Run: headless pygame with SDL's dummy video driver; simulated clock (each Clock.tick advances the game by its frame time, no real sleeping); random seed 0; keys injected as events and as key.get_pressed() state; no mouse input; restart key R tapped at the start of phases 3 and 4.
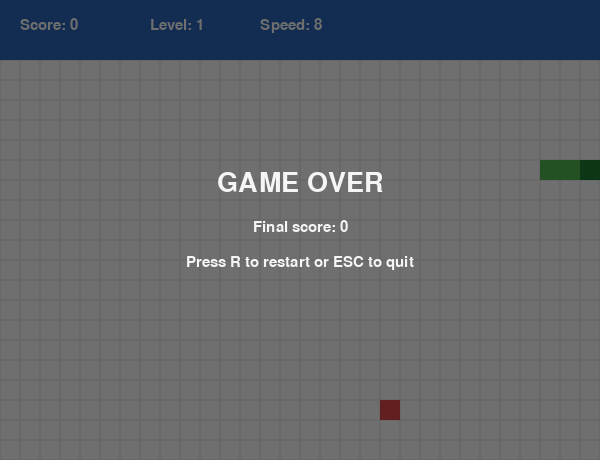
Frame 1 of 4 · flips 1–60 · no input
Frame 2 of 4 · flips 61–180 · tapped SPACE, RETURN · held RIGHT (→), D · screen unchanged from frame 1, image omitted
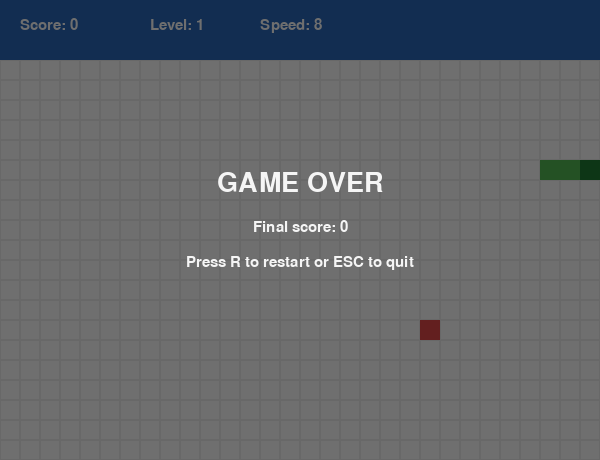
Frame 3 of 4 · flips 181–300 · tapped R · held DOWN (↓), S
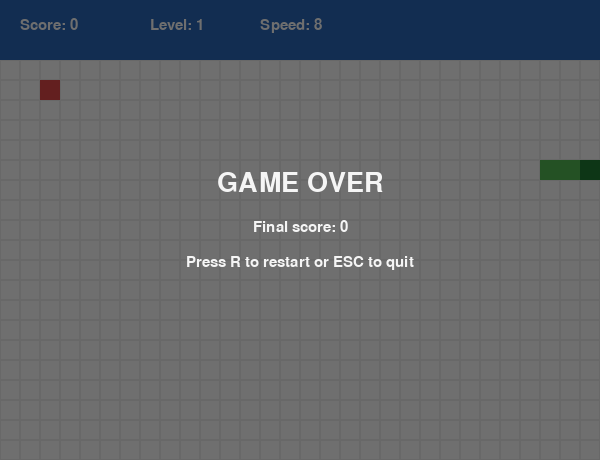
Frame 4 of 4 · flips 301–420 · tapped R · held LEFT (←), A, UP (↑), W

The pygame program that drew these frames:


import pygame
import random
import sys



CELL_SIZE = 20                  # Размер одной клетки
GRID_WIDTH = 30                 # Ширина поля в клетках
GRID_HEIGHT = 20                # Высота поля в клетках

WIDTH = GRID_WIDTH * CELL_SIZE
HEIGHT = GRID_HEIGHT * CELL_SIZE + 60   # +60 — место под счет и уровень

START_FPS = 8                   # Начальная скорость
SPEED_UP = 2                    # Увеличение скорости при переходе на уровень выше
FOODS_FOR_NEXT_LEVEL = 3        # Сколько еды нужно для нового уровня

# Цвета
WHITE = (245, 245, 245)
BLACK = (20, 20, 20)
GREEN = (80, 180, 80)
DARK_GREEN = (30, 120, 50)
RED = (220, 70, 70)
BLUE = (40, 100, 180)
GRAY = (230, 230, 230)



pygame.init()
screen = pygame.display.set_mode((WIDTH, HEIGHT))
pygame.display.set_caption("Snake")
clock = pygame.time.Clock()

font_small = pygame.font.SysFont("Arial", 22)
font_big = pygame.font.SysFont("Arial", 40)


def draw_text(text, font, color, x, y):
    """Рисует текст на экране."""
    img = font.render(text, True, color)
    screen.blit(img, (x, y))

def grid_to_px(cell):
    """Перевод координат клетки (x, y) в пиксели."""
    x, y = cell
    return x * CELL_SIZE, y * CELL_SIZE + 60  # +60 — сдвиг вниз из-за HUD

def is_out_of_bounds(cell):
    """Проверка выхода за пределы игрового поля."""
    x, y = cell
    return x < 0 or x >= GRID_WIDTH or y < 0 or y >= GRID_HEIGHT

def spawn_food(snake):
    """
    Создает еду в случайной свободной клетке.
    Еда не должна попадать на змейку.
    """
    free_cells = []

    for x in range(GRID_WIDTH):
        for y in range(GRID_HEIGHT):
            if (x, y) not in snake:
                free_cells.append((x, y))

    # Если свободных клеток нет, вернуть None
    if not free_cells:
        return None

    return random.choice(free_cells)

def reset_game():
    """Сбрасывает игру в начальное состояние."""
    snake = [(5, 5), (4, 5), (3, 5)]   # Голова — первый элемент списка
    direction = "RIGHT"
    next_direction = "RIGHT"

    food = spawn_food(snake)

    score = 0
    level = 1
    foods_eaten = 0
    fps = START_FPS
    game_over = False

    return snake, direction, next_direction, food, score, level, foods_eaten, fps, game_over

def get_new_head(head, direction):
    """Вычисляет новую позицию головы змейки."""
    x, y = head

    if direction == "UP":
        return (x, y - 1)
    elif direction == "DOWN":
        return (x, y + 1)
    elif direction == "LEFT":
        return (x - 1, y)
    elif direction == "RIGHT":
        return (x + 1, y)

def draw_grid():
    """Рисует сетку игрового поля."""
    for x in range(GRID_WIDTH):
        for y in range(GRID_HEIGHT):
            rect = pygame.Rect(x * CELL_SIZE, y * CELL_SIZE + 60, CELL_SIZE, CELL_SIZE)
            pygame.draw.rect(screen, GRAY, rect, 1)

def draw_snake(snake):
    """Рисует змейку."""
    for i, cell in enumerate(snake):
        x, y = grid_to_px(cell)
        rect = pygame.Rect(x, y, CELL_SIZE, CELL_SIZE)

        if i == 0:
            pygame.draw.rect(screen, DARK_GREEN, rect)  # Голова
        else:
            pygame.draw.rect(screen, GREEN, rect)       # Тело

def draw_food(food):
    """Рисует еду."""
    if food is None:
        return

    x, y = grid_to_px(food)
    rect = pygame.Rect(x, y, CELL_SIZE, CELL_SIZE)
    pygame.draw.rect(screen, RED, rect)

def draw_hud(score, level, fps):
    """Рисует верхнюю панель со счетом и уровнем."""
    hud_rect = pygame.Rect(0, 0, WIDTH, 60)
    pygame.draw.rect(screen, BLUE, hud_rect)

    draw_text(f"Score: {score}", font_small, WHITE, 20, 18)
    draw_text(f"Level: {level}", font_small, WHITE, 150, 18)
    draw_text(f"Speed: {fps}", font_small, WHITE, 260, 18)

def draw_game_over(score):
    """Экран после проигрыша."""
    overlay = pygame.Surface((WIDTH, HEIGHT), pygame.SRCALPHA)
    overlay.fill((0, 0, 0, 140))
    screen.blit(overlay, (0, 0))

    msg1 = font_big.render("GAME OVER", True, WHITE)
    msg2 = font_small.render(f"Final score: {score}", True, WHITE)
    msg3 = font_small.render("Press R to restart or ESC to quit", True, WHITE)

    screen.blit(msg1, (WIDTH // 2 - msg1.get_width() // 2, HEIGHT // 2 - 60))
    screen.blit(msg2, (WIDTH // 2 - msg2.get_width() // 2, HEIGHT // 2 - 10))
    screen.blit(msg3, (WIDTH // 2 - msg3.get_width() // 2, HEIGHT // 2 + 25))



snake, direction, next_direction, food, score, level, foods_eaten, fps, game_over = reset_game()



running = True
while running:
    for event in pygame.event.get():
        if event.type == pygame.QUIT:
            running = False

        if event.type == pygame.KEYDOWN:
            # Выход из игры
            if event.key == pygame.K_ESCAPE:
                running = False

            # Перезапуск после проигрыша
            if game_over and event.key == pygame.K_r:
                snake, direction, next_direction, food, score, level, foods_eaten, fps, game_over = reset_game()

            # Изменение направления
            if not game_over:
                if event.key == pygame.K_UP:
                    next_direction = "UP"
                elif event.key == pygame.K_DOWN:
                    next_direction = "DOWN"
                elif event.key == pygame.K_LEFT:
                    next_direction = "LEFT"
                elif event.key == pygame.K_RIGHT:
                    next_direction = "RIGHT"

   
    if not game_over:
        # Запрещаем прямой разворот на 180 градусов
        opposite = {
            "UP": "DOWN",
            "DOWN": "UP",
            "LEFT": "RIGHT",
            "RIGHT": "LEFT"
        }

        if next_direction != opposite[direction]:
            direction = next_direction

        # Считаем новую голову змейки
        new_head = get_new_head(snake[0], direction)

        # Проверка на столкновение со стеной
        if is_out_of_bounds(new_head):
            game_over = True

        # Проверка на столкновение с собой
        elif new_head in snake:
            game_over = True

        else:
            # Добавляем новую голову в начало списка
            snake.insert(0, new_head)

            # Если голова попала на еду
            if new_head == food:
                score += 10
                foods_eaten += 1

                # Переход на новый уровень каждые 3 еды
                if foods_eaten % FOODS_FOR_NEXT_LEVEL == 0:
                    level += 1
                    fps += SPEED_UP   # Увеличиваем скорость

                # Создаем новую еду
                food = spawn_food(snake)
            else:
                # Если еда не съедена, убираем хвост
                snake.pop()

   
    screen.fill(WHITE)

    draw_hud(score, level, fps)
    draw_grid()
    draw_food(food)
    draw_snake(snake)

    if game_over:
        draw_game_over(score)

    pygame.display.flip()
    clock.tick(fps)

pygame.quit()
sys.exit()
